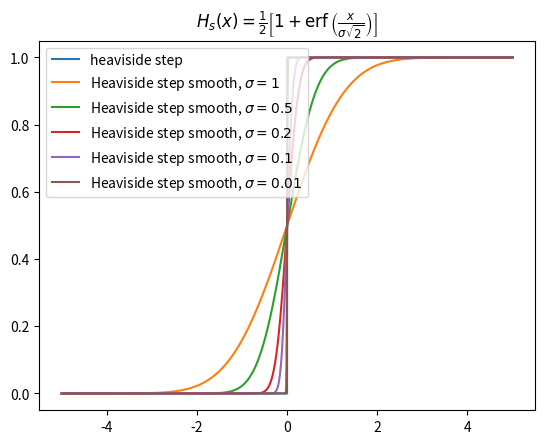

Here is the Python script that generated this plot:
import numpy as np
import matplotlib.pyplot as plt
from scipy.special import erf

H = lambda x: np.heaviside(x, 0)

x = np.linspace(-5, 5, 10000)

def Hs(x, sigma=0.5):
    return 0.5 * (1 + erf(x / (sigma * np.sqrt(2))))

plt.plot(x, H(x), label="heaviside step")
for sigma in [1, 0.5, 0.2, 0.1, 0.01]:
    plt.plot(x, Hs(x, sigma), label=f"Heaviside step smooth, $\sigma={sigma}$")
plt.legend(loc="upper left")
plt.title("$H_s(x) = \\frac {1}{2}\left[1+\operatorname {erf} \left({\\frac {x }{\sigma {\sqrt {2}}}}\\right)\\right]$")
plt.show()
